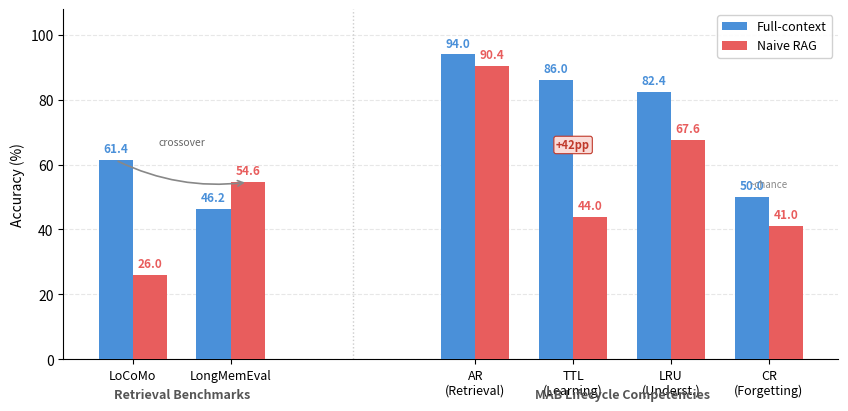

The script that saved this image: (Note: this script raises an exception after producing the figure.)
#!/usr/bin/env python3
"""Generate benchmark comparison SVG for README."""

import matplotlib
matplotlib.use("Agg")
import matplotlib.pyplot as plt
import numpy as np
import os

# Data
groups = [
    # (label, full_context, naive_rag)
    ("LoCoMo", 61.4, 26.0),
    ("LongMemEval", 46.2, 54.6),
]
mab = [
    ("AR\n(Retrieval)", 94.0, 90.4),
    ("TTL\n(Learning)", 86.0, 44.0),
    ("LRU\n(Underst.)", 82.4, 67.6),
    ("CR\n(Forgetting)", 50.0, 41.0),
]

fig, ax = plt.subplots(figsize=(10, 5))

# Colors
fc_color = "#4A90D9"
rag_color = "#E85D5D"
bar_width = 0.35

# -- Left cluster: LoCoMo + LongMemEval --
left_x = np.array([0, 1])
fc_vals_left = [g[1] for g in groups]
rag_vals_left = [g[2] for g in groups]
labels_left = [g[0] for g in groups]

bars1 = ax.bar(left_x - bar_width/2, fc_vals_left, bar_width,
               color=fc_color, label="Full-context", zorder=3)
bars2 = ax.bar(left_x + bar_width/2, rag_vals_left, bar_width,
               color=rag_color, label="Naive RAG", zorder=3)

# Value labels
for bar in bars1:
    ax.text(bar.get_x() + bar.get_width()/2, bar.get_height() + 1.5,
            f"{bar.get_height():.1f}", ha="center", va="bottom",
            fontsize=8.5, fontweight="bold", color=fc_color)
for bar in bars2:
    ax.text(bar.get_x() + bar.get_width()/2, bar.get_height() + 1.5,
            f"{bar.get_height():.1f}", ha="center", va="bottom",
            fontsize=8.5, fontweight="bold", color=rag_color)

# Crossover arrow annotation
ax.annotate("", xy=(1 + bar_width/2, 54.6), xytext=(0 - bar_width/2, 61.4),
            arrowprops=dict(arrowstyle="->", color="#888", lw=1.2,
                            connectionstyle="arc3,rad=0.15"))
ax.text(0.5, 66, "crossover", ha="center", fontsize=7.5, color="#666",
        fontstyle="italic")

# -- Right cluster: MAB competencies (offset by gap) --
gap = 1.5  # visual gap between clusters
right_x = np.array([0, 1, 2, 3]) + len(groups) + gap
fc_vals_right = [g[1] for g in mab]
rag_vals_right = [g[2] for g in mab]
labels_right = [g[0] for g in mab]

bars3 = ax.bar(right_x - bar_width/2, fc_vals_right, bar_width,
               color=fc_color, zorder=3)
bars4 = ax.bar(right_x + bar_width/2, rag_vals_right, bar_width,
               color=rag_color, zorder=3)

for bar in bars3:
    ax.text(bar.get_x() + bar.get_width()/2, bar.get_height() + 1.5,
            f"{bar.get_height():.1f}", ha="center", va="bottom",
            fontsize=8.5, fontweight="bold", color=fc_color)
for bar in bars4:
    ax.text(bar.get_x() + bar.get_width()/2, bar.get_height() + 1.5,
            f"{bar.get_height():.1f}", ha="center", va="bottom",
            fontsize=8.5, fontweight="bold", color=rag_color)

# TTL gap annotation
ttl_x = right_x[1]
ax.annotate("+42pp", xy=(ttl_x, 65), fontsize=8, ha="center",
            fontweight="bold", color="#C0392B",
            bbox=dict(boxstyle="round,pad=0.2", facecolor="#FADBD8",
                      edgecolor="#C0392B", linewidth=0.8))

# CR annotation
cr_x = right_x[3]
ax.annotate("~chance", xy=(cr_x, 53), fontsize=7, ha="center",
            fontstyle="italic", color="#888")

# Axis setup
all_x = np.concatenate([left_x, right_x])
all_labels = labels_left + labels_right
ax.set_xticks(all_x)
ax.set_xticklabels(all_labels, fontsize=9)
ax.set_ylabel("Accuracy (%)", fontsize=10)
ax.set_ylim(0, 108)
ax.set_yticks([0, 20, 40, 60, 80, 100])

# Grid
ax.yaxis.grid(True, alpha=0.3, linestyle="--", zorder=0)
ax.set_axisbelow(True)

# Group labels — use data coordinates, placed just below the x-axis
ax.text(0.5, -12, "Retrieval Benchmarks", ha="center", fontsize=9,
        fontweight="bold", color="#555", clip_on=False)
ax.text(np.mean(right_x), -12, "MAB Lifecycle Competencies", ha="center",
        fontsize=9, fontweight="bold", color="#555", clip_on=False)

# Divider line
mid = (left_x[-1] + right_x[0]) / 2
ax.axvline(x=mid, color="#CCC", linestyle=":", linewidth=1, zorder=1)

# Legend
ax.legend(loc="upper right", framealpha=0.9, fontsize=9)

# Cleanup
ax.spines["top"].set_visible(False)
ax.spines["right"].set_visible(False)

plt.subplots_adjust(bottom=0.18)
out_path = os.path.join(os.path.dirname(__file__), "benchmark-chart.svg")
fig.savefig(out_path, format="svg", bbox_inches="tight", transparent=True)
print(f"Saved to {out_path}")

# Sanity check
fsize = os.path.getsize(out_path)
print(f"File size: {fsize/1024:.1f} KB")

# Check viewBox height isn't absurd
with open(out_path) as f:
    line4 = [next(f) for _ in range(4)][-1]
    if "viewBox" in line4:
        parts = line4.split("viewBox=")[1].split('"')[1].split()
        h = float(parts[3])
        print(f"SVG viewBox height: {h:.1f}pt")
        if h > 600:
            print("WARNING: viewBox height too large!")
